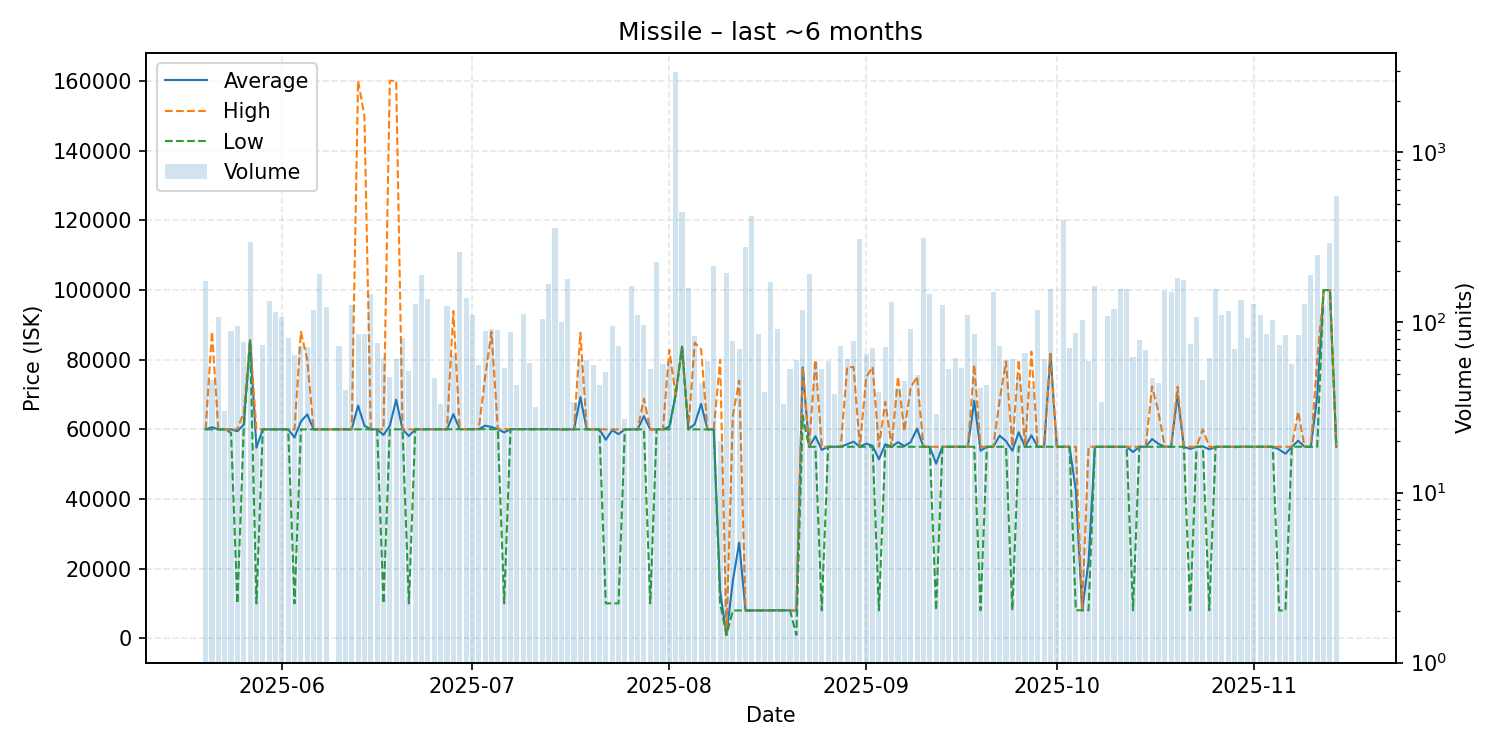

The file beside this chart, header and first rows:
date, average, highest, lowest, order_count, volume
2025-05-20, 60000, 60000, 60000, 43, 176
2025-05-21, 60609, 88000, 60000, 27, 46
2025-05-22, 60000, 60000, 60000, 21, 108
2025-05-23, 60000, 60010, 60000, 20, 30
2025-05-24, 59989, 60000, 59000, 29, 89
2025-05-25, 59474, 60000, 10030, 43, 95
2025-05-26, 61364, 65000, 60000, 28, 77
2025-05-27, 85600, 85600, 85600, 53, 299
2025-05-28, 54749, 60010, 10030, 18, 19
2025-05-29, 60009, 60010, 60000, 31, 74
2025-05-30, 60000, 60000, 60000, 37, 134
2025-05-31, 60010, 60010, 60010, 56, 115
2025-06-01, 60000, 60000, 60000, 61, 107
2025-06-02, 60003, 60010, 60000, 31, 81
2025-06-03, 57658, 60000, 10030, 39, 64
2025-06-04, 62274, 87985, 60000, 38, 73
2025-06-05, 64301, 79990, 60000, 34, 72
2025-06-06, 60000, 60000, 60000, 30, 119
2025-06-07, 60000, 60000, 60000, 52, 192
2025-06-08, 60010, 60010, 60010, 36, 123
2025-06-10, 60010, 60020, 60010, 28, 73
2025-06-11, 60009, 60010, 60000, 31, 40
2025-06-12, 60010, 60010, 60010, 42, 126
2025-06-13, 66834, 160100, 60010, 39, 85
2025-06-14, 61069, 150000, 60010, 33, 85
2025-06-15, 60010, 60010, 60010, 41, 146
2025-06-16, 60010, 60010, 60010, 29, 76
2025-06-17, 58394, 60010, 10030, 31, 62
2025-06-18, 61054, 160100, 60010, 23, 48
2025-06-19, 68513, 160000, 60010, 30, 61
2025-06-20, 60010, 60010, 60010, 39, 81
2025-06-21, 58088, 60010, 10030, 31, 52
2025-06-22, 60010, 60010, 60010, 40, 129
2025-06-23, 60010, 60010, 60010, 47, 191
2025-06-24, 60000, 60000, 60000, 37, 137
2025-06-25, 60000, 60000, 60000, 20, 47
2025-06-26, 60005, 60020, 60000, 24, 33
2025-06-27, 60030, 60030, 60030, 30, 125
2025-06-28, 64369, 94000, 60040, 40, 64
2025-06-29, 60040, 60050, 60040, 38, 258
2025-06-30, 60050, 60050, 60050, 37, 140
2025-07-01, 60060, 60060, 60060, 37, 110
2025-07-02, 60060, 60060, 60050, 34, 56
2025-07-03, 61069, 75000, 60060, 35, 89
2025-07-04, 60673, 88000, 60060, 27, 91
2025-07-05, 60050, 60070, 60050, 23, 90
2025-07-06, 59124, 60050, 10040, 31, 54
2025-07-07, 60050, 60050, 60050, 30, 88
2025-07-08, 60050, 60050, 60050, 32, 43
2025-07-09, 60050, 60050, 60050, 44, 112
2025-07-10, 60050, 60050, 60050, 29, 58
2025-07-11, 60051, 60060, 60050, 25, 32
2025-07-12, 60040, 60040, 60040, 44, 105
2025-07-13, 60050, 60050, 60050, 53, 169
2025-07-14, 60040, 60040, 60040, 37, 360
2025-07-15, 60000, 60000, 60000, 35, 101
2025-07-16, 60000, 60000, 60000, 32, 179
2025-07-17, 60000, 60000, 60000, 21, 34
2025-07-18, 69248, 87740, 60000, 29, 60
2025-07-19, 60000, 60010, 60000, 34, 60
... 118 more rows
